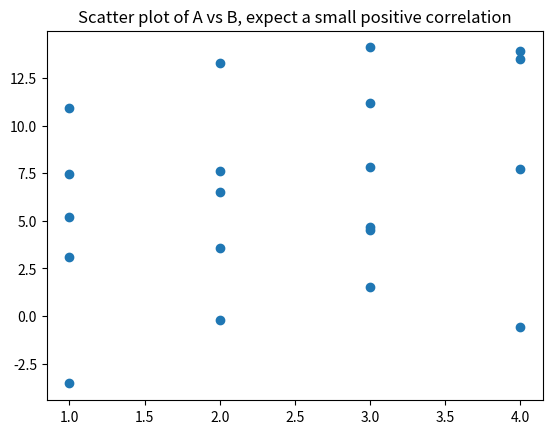

Source code (Python):
from random import randint, random
import matplotlib
import numpy as np

#Operation with array
my_list = [1, 2, 3]
arr = np.array(my_list)
print(arr)

#Operation with matrix
my_math = [[1, 2, 3], [4, 5, 6], [7, 8, 9]]
mat = np.array(my_math)
print("\nHere is the matrix\n", mat)
print("Dimension of the matrix: ", mat.ndim)
print("Size of the matrix: ", mat.size)

#Generate a rage of values
print("\nA series of numbers: ", np.arange(5, 16))

#Vector of 0s
print("\n", np.zeros(5))
#Vector of ones
print("\n", np.ones(5))

#Matrix of 0s
print("\n", np.zeros((3, 4)))
#Matrix of ones
print("\n", np.ones((3,5)))
#Matrix of Ns, N = 5
print("\n", 5*np.ones((3,6)))
#Empty Matrix
print("\n", np.empty((3,5)))
#Identity Matrix
print("\n", np.eye(4))

#Random number generation (Rangin from 0 to 1)
print("\n", np.random.rand(2,3))
#Random integer vector
print("\n", np.random.randint(1, 101, 10))
#Random integer matrix
print("\n", np.random.randint(1, 101, (4,4)))

#Reshaping, min, max, sort
from numpy.random import randint as ri
a = ri(1, 100, 30)
#Reshaping
b = a.reshape(2,3,5)
c = a.reshape(6,5)
print("\nShape of a:", a.shape)
print(a)
print("\nShape of b:", b.shape)
print(b)
print("\nShape of c:", c.shape)
print(c)
#Sorting Vectors
A = ri(1, 100, 10)
print("\nOriginal vector:\n",A)
print("\nSorted vector:\n", np.sort(A, kind="mergesort"))
#Sorting Matrix
M = ri(1, 100, 25).reshape(5, 5)
print("\nOriginal Matrix:\n", M)
print("\nSorted Matrix:\n", np.sort(M, kind="heapsort"))
#Max
print("\nMax of a:", a.max())
print("Max of a location:", a.argmax())

#Indexing and slicing
arr = np.arange(1, 11)
print("\nArray:", arr)
print("Element at 7th index is:", arr[7])
print("Elements from 3rd to 5th index are:", arr[3:6])
print("Elements up to 4th index are", arr[:4])
print("Elements from last backguards are:", arr[-1::-1])
print("3 Elements from last backguards are:", arr[-1: -6: -2])

#Conditional Subsetting
mat = np.array(ri(10, 100, 15)).reshape(3, 5)
print("\nMatrix:\n", mat)
print("Elements grater than 50\n",mat[mat>50])

#Array-Matrix Operations
mat1 = np.array(ri(1, 10, 9)).reshape(3, 3)
mat2 = np.array(ri(1, 10, 9)).reshape(3, 3)
print("\nMatrix 1:\n", mat1)
print("\nMatrix 2:\n", mat2)
#Addition
print("\nAddition:\n", mat1 + mat2)
#Multiplication
print("\nMultiplication:\n", mat1 * mat2)
#Division
print("\nDivision:\n", mat1 / mat2)
#Linear Combination
print("\nLinear Combination (3*A - 2*B):\n", 3 * mat1 - 2 * mat2)
#Addition of an scalar
print("\nAddition of an scalar (100+A):\n", 100 + mat1)
#Exponentiation
print("\nExponentiation:\n", mat1**3)
#Exponential power
print("\nExponential power:\n", np.exp(mat1))
#10th-base logarithm
print("\n10th-base logarithm:\n", np.log10(mat1))
#Module reminder
print("\nModule reminder:\n", np.fmod(mat1, mat2))

#NumPy basic statistics

#Sum of all number of a matrix
print("\nSum of all number of a matrix:\n", np.sum(mat1))
#Sum of all number of a column in a matrix
print("\nSum of all number in a column in a matrix:", np.sum(mat1, axis=0))
#Sum of all number of a row in a matrix
print("\nSum of all number in a row in a matrix:", np.sum(mat1, axis=1))
#Product of all number of a column in a matrix
print("\nProduct of all number in a column in a matrix:", np.prod(mat1, axis=0))
#Product of all number of a row in a matrix
print("\nProduct of all number in a row in a matrix:", np.prod(mat1, axis=1))
#Mean of all number in a matrix
print("\nMean of all number in a matrix:", np.mean(mat1))
#Standard deviation of all number in a matrix
print("\nMean of all number in a matrix:", np.std(mat1))
#Variance of all number in a matrix
print("\nVariance of all number in a matrix:", np.var(mat1))
#Median of all number in a matrix
print("\nMedian of all number in a matrix:", np.median(mat1))

#Correlation and Covariance
import matplotlib.pyplot as plt
A = ri(1, 5, 20)
B = 2 * A + 5 * np.random.randn(20)
plt.scatter(A, B)
plt.title("Scatter plot of A vs B, expect a small positive correlation")
plt.show()
print(np.corrcoef(A, B))
